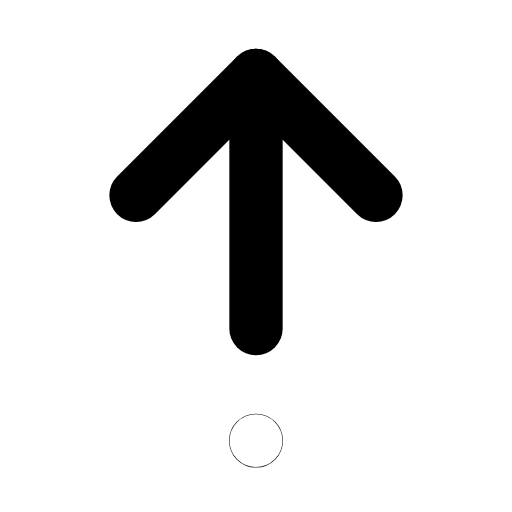
t = 0.00 s
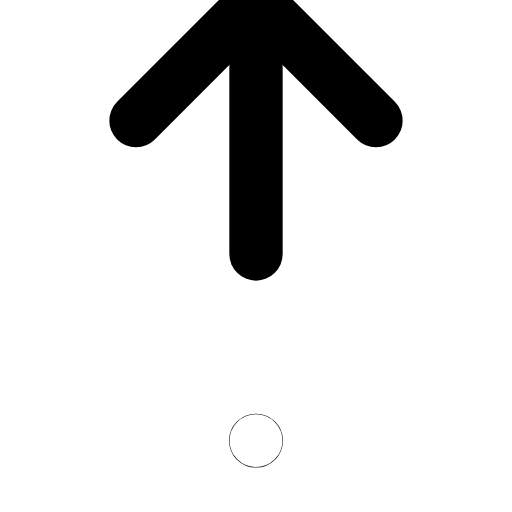
t = 0.24 s
t = 0.46 s: frame unchanged from t = 0.00 s, image omitted
t = 0.70 s: frame unchanged from t = 0.00 s, image omitted
t = 0.92 s: frame unchanged from t = 0.00 s, image omitted
t = 1.13 s: frame unchanged from t = 0.00 s, image omitted

The animated SVG that drew these frames (rendered in a browser with its animation timeline set to each time). Animation: 2 SMIL elements (animate=1,animateTransform=1); one cycle of 1.35 s, repeats indefinitely.

<svg xmlns="http://www.w3.org/2000/svg" width="24" height="24" viewBox="0 0 24 24" fill="none"><g transform="translate(-3 -3.97) scale(1.25)"><g><animateTransform attributeName="transform" type="translate" values="0 0;0 -2.8;0 0;0 0" keyTimes="0;0.18;0.36;1" dur="1.35s" repeatCount="indefinite" calcMode="spline" keySplines="0.16 1 0.3 1;0.16 1 0.3 1;0.16 1 0.3 1"/><line stroke="currentColor" stroke-width="2" stroke-linecap="round" stroke-linejoin="round" fill="none" x1="12" y1="15.5" x2="12" y2="6"></line><path stroke="currentColor" stroke-width="2" stroke-linecap="round" stroke-linejoin="round" fill="none" d="M7.5 10.5C9.3 8.7 10.8 7.2 12 6L16.5 10.5"></path></g><circle stroke="currentColor" stroke-width="2" stroke-linecap="round" stroke-linejoin="round" fill="none" cx="12" cy="19.7" r="0.01"><animate attributeName="r" values="0.01;0.01;0.01;0.01" keyTimes="0;0.28;0.4;1" dur="1.35s" repeatCount="indefinite" calcMode="spline" keySplines="0.16 1 0.3 1;0.16 1 0.3 1;0.16 1 0.3 1"/></circle></g></svg>
